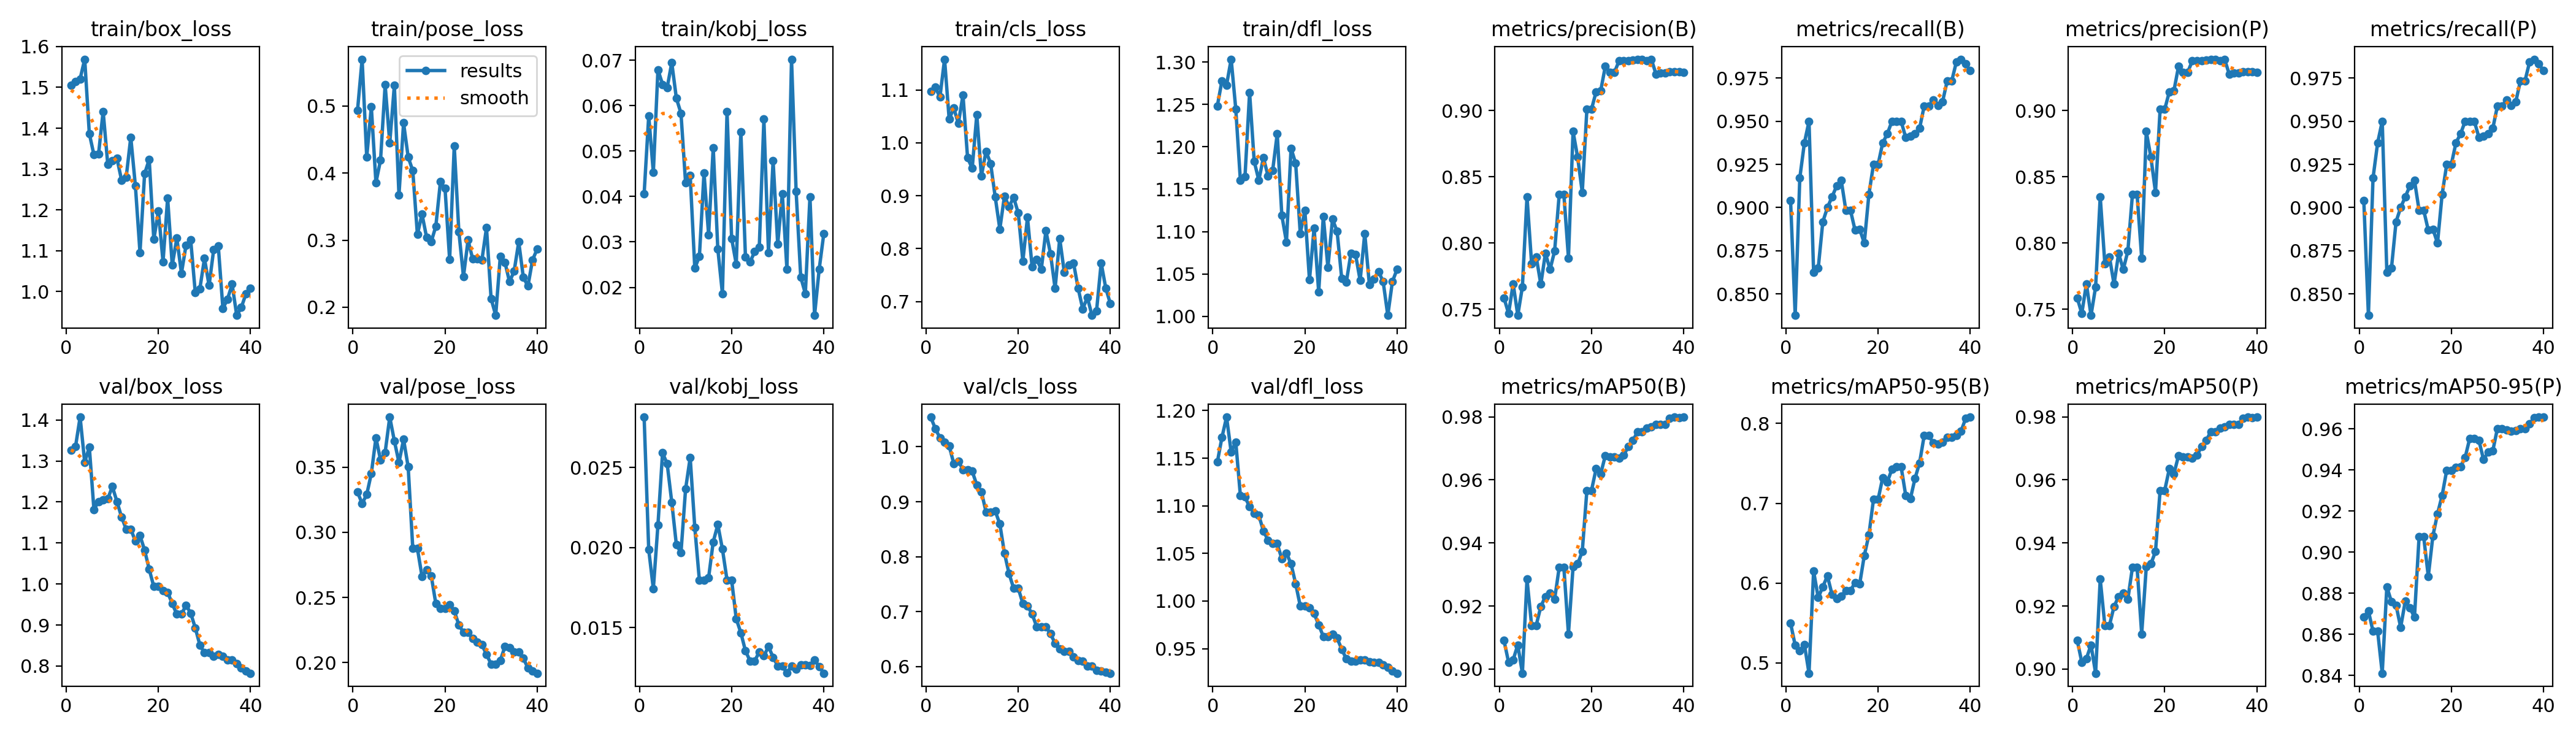

Data behind this chart, as committed beside it:
epoch, time, train/box_loss, train/pose_loss, train/kobj_loss, train/cls_loss, train/dfl_loss, metrics/precision(B), metrics/recall(B), metrics/mAP50(B), metrics/mAP50-95(B), metrics/precision(P), metrics/recall(P), metrics/mAP50(P), metrics/mAP50-95(P), val/box_loss, val/pose_loss, val/kobj_loss, val/cls_loss, val/dfl_loss, lr/pg0, lr/pg1, lr/pg2
1, 1.707, 1.506, 0.4935, 0.04056, 1.097, 1.248, 0.7587, 0.904, 0.9091, 0.5498, 0.7587, 0.904, 0.9091, 0.8685, 1.327, 0.3309, 0.02816, 1.054, 1.146, 0.00016, 0.00016, 0.00016
2, 3.464, 1.515, 0.5699, 0.05777, 1.105, 1.278, 0.7469, 0.8375, 0.9022, 0.5221, 0.7469, 0.8375, 0.9022, 0.8714, 1.335, 0.3221, 0.01987, 1.033, 1.172, 0.0003316, 0.0003316, 0.0003316
3, 4.968, 1.521, 0.4238, 0.04525, 1.087, 1.273, 0.7693, 0.9171, 0.903, 0.5152, 0.7693, 0.9171, 0.9034, 0.8615, 1.407, 0.329, 0.01743, 1.016, 1.193, 0.0004943, 0.0004943, 0.0004943
4, 6.459, 1.569, 0.4986, 0.06791, 1.158, 1.303, 0.7455, 0.9375, 0.9077, 0.5233, 0.7455, 0.9375, 0.9077, 0.8616, 1.297, 0.3451, 0.02141, 1.008, 1.157, 0.000648, 0.000648, 0.000648
5, 7.915, 1.387, 0.3858, 0.06468, 1.045, 1.245, 0.767, 0.95, 0.8987, 0.4871, 0.767, 0.95, 0.8987, 0.8411, 1.334, 0.3725, 0.02592, 1.001, 1.167, 0.0007929, 0.0007929, 0.0007929
6, 9.394, 1.335, 0.4194, 0.06392, 1.066, 1.16, 0.835, 0.8625, 0.9285, 0.615, 0.835, 0.8625, 0.9285, 0.8832, 1.182, 0.3556, 0.02525, 0.9696, 1.111, 0.0009288, 0.0009288, 0.0009288
7, 10.9, 1.336, 0.5316, 0.06945, 1.037, 1.165, 0.7845, 0.8648, 0.9139, 0.5818, 0.7845, 0.8648, 0.9139, 0.8758, 1.201, 0.3614, 0.02284, 0.9738, 1.109, 0.001056, 0.001056, 0.001056
8, 12.38, 1.441, 0.445, 0.06163, 1.09, 1.264, 0.7897, 0.8918, 0.9139, 0.5955, 0.7897, 0.8918, 0.9139, 0.8742, 1.205, 0.3885, 0.02018, 0.9585, 1.099, 0.001174, 0.001174, 0.001174
9, 13.81, 1.312, 0.5308, 0.05832, 0.9717, 1.183, 0.769, 0.9, 0.9199, 0.6089, 0.769, 0.9, 0.9199, 0.8634, 1.208, 0.3702, 0.01968, 0.9575, 1.092, 0.001283, 0.001283, 0.001283
10, 15.3, 1.321, 0.3671, 0.04301, 0.9518, 1.16, 0.7923, 0.9062, 0.923, 0.5857, 0.7923, 0.9062, 0.923, 0.8761, 1.238, 0.3536, 0.02366, 0.9555, 1.09, 0.001384, 0.001384, 0.001384
11, 16.78, 1.326, 0.4748, 0.04461, 1.053, 1.187, 0.7801, 0.9125, 0.9241, 0.5802, 0.7801, 0.9125, 0.9241, 0.8728, 1.201, 0.3714, 0.02563, 0.9305, 1.074, 0.001475, 0.001475, 0.001475
12, 18.27, 1.273, 0.4239, 0.02422, 0.9374, 1.166, 0.7941, 0.9157, 0.9222, 0.5838, 0.7941, 0.9157, 0.9222, 0.8684, 1.163, 0.3502, 0.02126, 0.9182, 1.064, 0.001455, 0.001455, 0.001455
13, 19.73, 1.279, 0.4035, 0.02681, 0.984, 1.172, 0.837, 0.8984, 0.9323, 0.5908, 0.837, 0.8984, 0.9323, 0.9075, 1.134, 0.2876, 0.01795, 0.8816, 1.06, 0.001406, 0.001406, 0.001406
14, 21.23, 1.378, 0.3085, 0.0452, 0.961, 1.216, 0.837, 0.8984, 0.9323, 0.5908, 0.837, 0.8984, 0.9323, 0.9075, 1.134, 0.2876, 0.01795, 0.8816, 1.06, 0.001357, 0.001357, 0.001357
15, 22.75, 1.259, 0.3387, 0.03159, 0.8975, 1.119, 0.7888, 0.8869, 0.9112, 0.6005, 0.7888, 0.8869, 0.9112, 0.8882, 1.104, 0.2662, 0.01813, 0.8828, 1.044, 0.001307, 0.001307, 0.001307
16, 24.32, 1.096, 0.3042, 0.05074, 0.837, 1.088, 0.8842, 0.8875, 0.9324, 0.5987, 0.8842, 0.8875, 0.9324, 0.908, 1.118, 0.2713, 0.02036, 0.8597, 1.05, 0.001257, 0.001257, 0.001257
17, 25.87, 1.288, 0.2974, 0.02843, 0.8992, 1.198, 0.8648, 0.8794, 0.9334, 0.6345, 0.8648, 0.8794, 0.9334, 0.9186, 1.083, 0.2668, 0.02144, 0.8065, 1.039, 0.001208, 0.001208, 0.001208
18, 27.42, 1.324, 0.3206, 0.0186, 0.8794, 1.181, 0.8383, 0.9076, 0.9373, 0.6603, 0.8383, 0.9076, 0.9373, 0.9275, 1.036, 0.2453, 0.01991, 0.7695, 1.018, 0.001159, 0.001159, 0.001159
19, 28.97, 1.128, 0.387, 0.0587, 0.8969, 1.098, 0.901, 0.925, 0.9567, 0.7048, 0.901, 0.925, 0.9567, 0.9399, 0.9937, 0.2417, 0.01797, 0.7424, 0.9948, 0.001109, 0.001109, 0.001109
20, 30.49, 1.197, 0.3771, 0.03073, 0.8672, 1.125, 0.901, 0.925, 0.9567, 0.7048, 0.901, 0.925, 0.9567, 0.9399, 0.9937, 0.2417, 0.01797, 0.7424, 0.9948, 0.001059, 0.001059, 0.001059
21, 32.03, 1.073, 0.2708, 0.02513, 0.7765, 1.043, 0.9142, 0.9375, 0.9635, 0.732, 0.9142, 0.9375, 0.9635, 0.9414, 0.984, 0.2447, 0.01555, 0.7151, 0.9932, 0.00101, 0.00101, 0.00101
22, 33.56, 1.229, 0.4404, 0.05427, 0.8592, 1.104, 0.9151, 0.9427, 0.9619, 0.7266, 0.9151, 0.9427, 0.9619, 0.9415, 0.9801, 0.2397, 0.01468, 0.7104, 0.9868, 0.0009605, 0.0009605, 0.0009605
23, 35.05, 1.065, 0.3128, 0.02665, 0.766, 1.029, 0.9334, 0.95, 0.9677, 0.7426, 0.9334, 0.95, 0.9677, 0.946, 0.952, 0.229, 0.01355, 0.6962, 0.9751, 0.000911, 0.000911, 0.000911
24, 36.58, 1.131, 0.2457, 0.0256, 0.78, 1.118, 0.9291, 0.95, 0.9673, 0.7455, 0.9291, 0.95, 0.9673, 0.9554, 0.9264, 0.2231, 0.01292, 0.6726, 0.9628, 0.0008615, 0.0008615, 0.0008615
25, 38.11, 1.045, 0.3, 0.02784, 0.761, 1.058, 0.9291, 0.95, 0.9673, 0.7455, 0.9291, 0.95, 0.9673, 0.9554, 0.9264, 0.2231, 0.01292, 0.6726, 0.9628, 0.000812, 0.000812, 0.000812
26, 39.64, 1.114, 0.2719, 0.02888, 0.8337, 1.115, 0.9377, 0.9406, 0.9668, 0.7097, 0.9377, 0.9406, 0.9668, 0.9542, 0.9481, 0.2183, 0.01348, 0.6726, 0.9652, 0.0007625, 0.0007625, 0.0007625
27, 41.16, 1.127, 0.2723, 0.05699, 0.7903, 1.1, 0.9377, 0.9416, 0.9679, 0.7054, 0.9377, 0.9416, 0.9679, 0.945, 0.9292, 0.2156, 0.01324, 0.6599, 0.9611, 0.000713, 0.000713, 0.000713
28, 42.7, 0.9977, 0.2699, 0.02759, 0.7246, 1.045, 0.9378, 0.9428, 0.9705, 0.7308, 0.9378, 0.9428, 0.9705, 0.9487, 0.8931, 0.2139, 0.01381, 0.6423, 0.9494, 0.0006635, 0.0006635, 0.0006635
29, 44.15, 1.007, 0.3186, 0.04785, 0.8192, 1.04, 0.938, 0.9458, 0.9725, 0.7504, 0.938, 0.9458, 0.9725, 0.9493, 0.8512, 0.2062, 0.01315, 0.6325, 0.9393, 0.000614, 0.000614, 0.000614
30, 45.61, 1.081, 0.2127, 0.02953, 0.7548, 1.074, 0.9388, 0.9588, 0.9753, 0.7846, 0.9388, 0.9588, 0.9753, 0.9601, 0.8321, 0.199, 0.01261, 0.6273, 0.9369, 0.0005645, 0.0005645, 0.0005645
31, 66.31, 1.015, 0.1878, 0.04064, 0.7696, 1.073, 0.9388, 0.9588, 0.9753, 0.7846, 0.9388, 0.9588, 0.9753, 0.9601, 0.8321, 0.199, 0.01261, 0.6273, 0.9369, 0.000515, 0.000515, 0.000515
32, 67.84, 1.103, 0.2758, 0.02402, 0.7729, 1.042, 0.9377, 0.9625, 0.9765, 0.7755, 0.9377, 0.9625, 0.9765, 0.9594, 0.8236, 0.2017, 0.01218, 0.6182, 0.938, 0.0004655, 0.0004655, 0.0004655
33, 69.28, 1.111, 0.2671, 0.07021, 0.7251, 1.098, 0.9388, 0.9593, 0.9768, 0.774, 0.9388, 0.9593, 0.9768, 0.9588, 0.8276, 0.2122, 0.0126, 0.6108, 0.9382, 0.000416, 0.000416, 0.000416
34, 70.72, 0.9586, 0.2379, 0.04107, 0.6859, 1.038, 0.9276, 0.9614, 0.9776, 0.7767, 0.9276, 0.9614, 0.9776, 0.9593, 0.823, 0.2113, 0.01239, 0.6103, 0.936, 0.0003665, 0.0003665, 0.0003665
35, 72.16, 0.9815, 0.2536, 0.02226, 0.7082, 1.044, 0.9285, 0.9735, 0.9775, 0.7829, 0.9285, 0.9735, 0.9775, 0.9601, 0.8142, 0.2081, 0.01267, 0.6012, 0.9358, 0.000317, 0.000317, 0.000317
36, 73.63, 1.018, 0.2973, 0.01862, 0.6739, 1.053, 0.9285, 0.9735, 0.9775, 0.7829, 0.9285, 0.9735, 0.9775, 0.9601, 0.8142, 0.2081, 0.01267, 0.6012, 0.9358, 0.0002675, 0.0002675, 0.0002675
37, 75.09, 0.9417, 0.2445, 0.03994, 0.6826, 1.041, 0.9292, 0.9845, 0.9796, 0.7852, 0.9292, 0.9845, 0.9796, 0.9624, 0.8057, 0.2033, 0.01263, 0.5932, 0.9332, 0.000218, 0.000218, 0.000218
38, 76.61, 0.9612, 0.2314, 0.01384, 0.773, 1.001, 0.9293, 0.986, 0.9799, 0.7902, 0.9293, 0.986, 0.9799, 0.9655, 0.796, 0.1959, 0.01298, 0.592, 0.9305, 0.0001685, 0.0001685, 0.0001685
39, 78.08, 0.9943, 0.2706, 0.02396, 0.7252, 1.041, 0.9291, 0.9833, 0.9798, 0.806, 0.9291, 0.9833, 0.9798, 0.9656, 0.7879, 0.1938, 0.01257, 0.5902, 0.9267, 0.000119, 0.000119, 0.000119
40, 79.58, 1.009, 0.2865, 0.03177, 0.6958, 1.055, 0.9289, 0.9794, 0.9799, 0.8079, 0.9289, 0.9794, 0.9799, 0.9657, 0.7824, 0.1919, 0.01215, 0.5881, 0.9242, 6.95e-05, 6.95e-05, 6.95e-05
